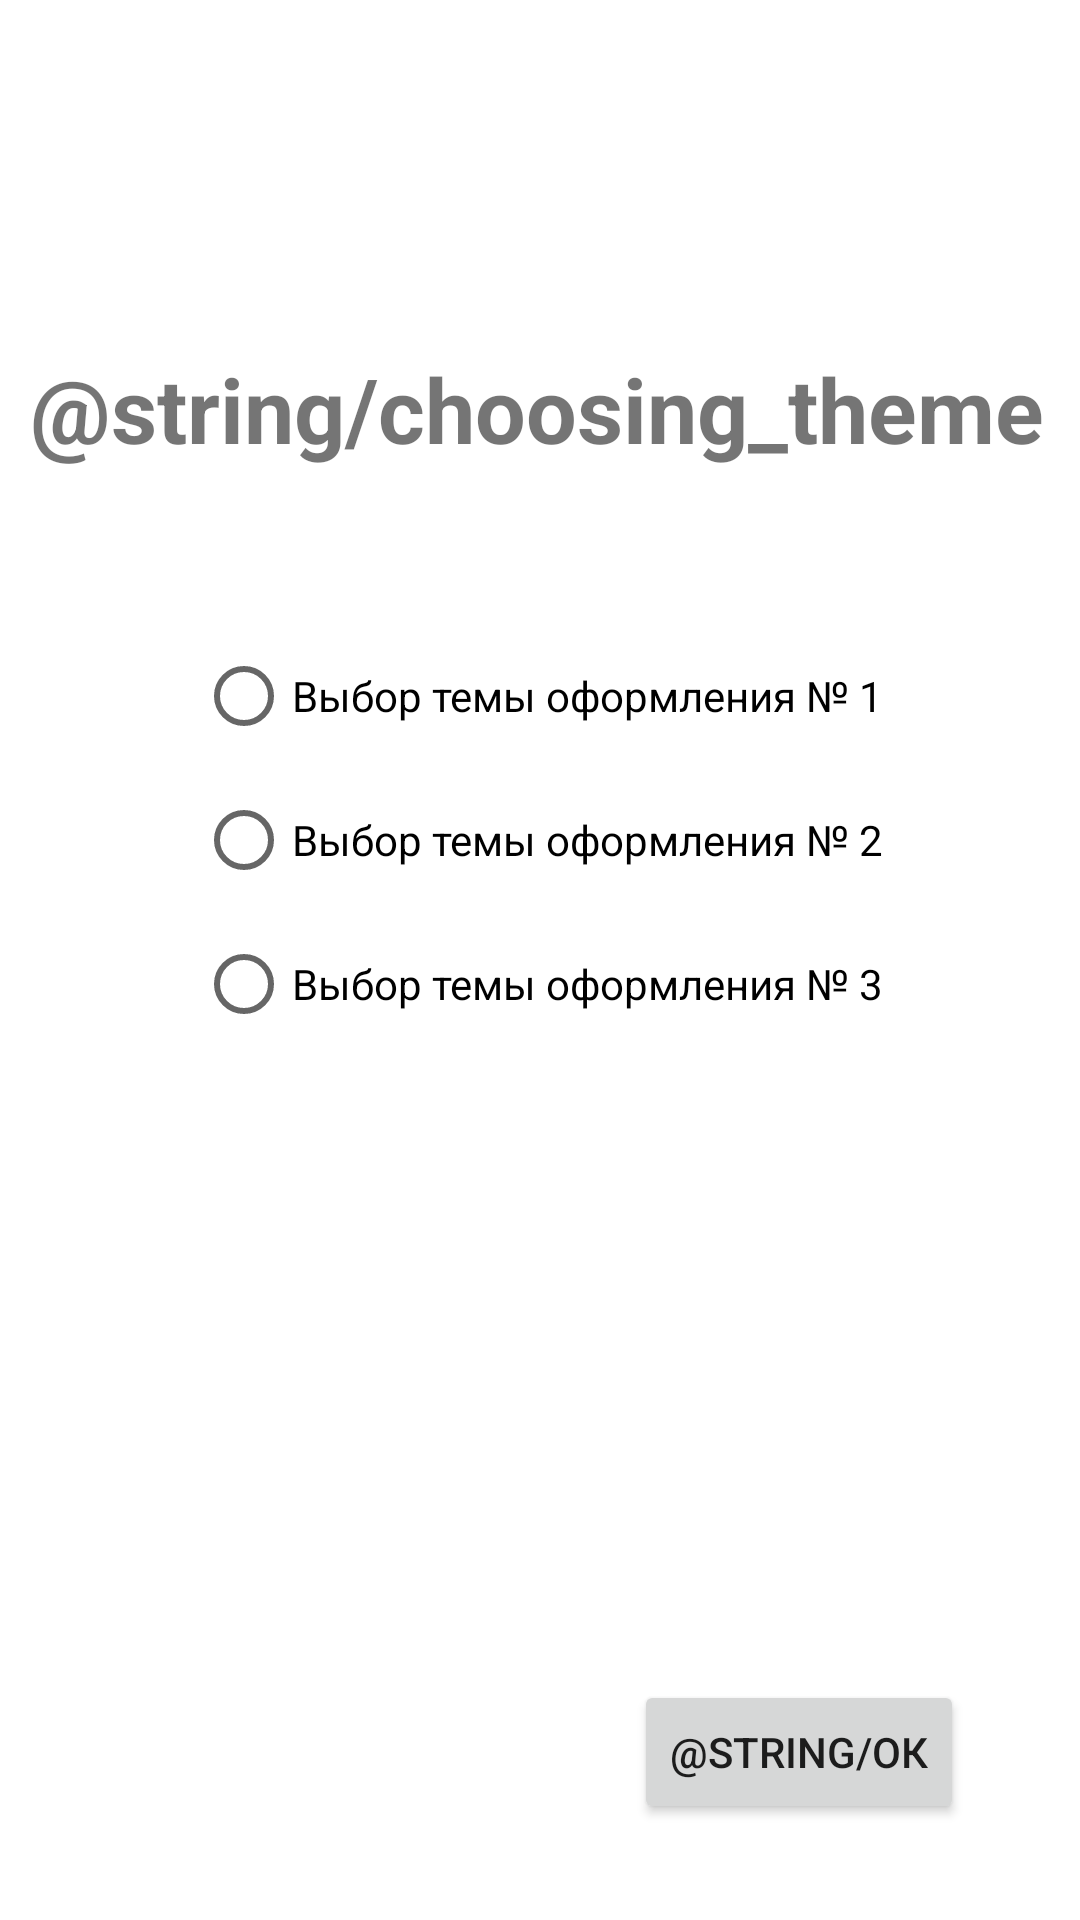

Android layout source for this screen:
<!-- AndroidManifest.xml: application theme Theme.RCcalculator -->
<!-- res/layout/fragment_setting.xml -->
<?xml version="1.0" encoding="utf-8"?>
<androidx.constraintlayout.widget.ConstraintLayout xmlns:android="http://schemas.android.com/apk/res/android"
    xmlns:app="http://schemas.android.com/apk/res-auto"
    xmlns:tools="http://schemas.android.com/tools"
    android:layout_width="match_parent"
    android:layout_height="match_parent"
    tools:context=".view.screens.settings.SettingFragment">


    <TextView
        android:id="@+id/textView"
        android:layout_width="wrap_content"
        android:layout_height="wrap_content"
        android:layout_marginTop="116dp"
        android:gravity="center"
        android:text="@string/сhoosing_theme"
        android:textSize="30dp"
        android:textStyle="bold"
        app:layout_constraintEnd_toEndOf="parent"
        app:layout_constraintHorizontal_bias="0.458"
        app:layout_constraintStart_toStartOf="parent"
        app:layout_constraintTop_toTopOf="parent">
    </TextView>

    <RadioGroup
        android:id="@+id/radio_group"
        android:layout_width="wrap_content"
        android:layout_height="wrap_content"

        app:layout_constraintBottom_toTopOf="@+id/button_themes_ok"
        app:layout_constraintEnd_toEndOf="parent"
        app:layout_constraintStart_toStartOf="parent"
        app:layout_constraintTop_toTopOf="parent">

        <RadioButton
            android:id="@+id/radioButton1"
            android:layout_width="match_parent"
            android:layout_height="match_parent"
            android:text="Выбор темы оформления № 1"></RadioButton>

        <RadioButton
            android:id="@+id/radioButton2"
            android:layout_width="match_parent"
            android:layout_height="match_parent"
            android:text="Выбор темы оформления № 2"></RadioButton>

        <RadioButton
            android:id="@+id/radioButton3"
            android:layout_width="match_parent"
            android:layout_height="match_parent"
            android:text="Выбор темы оформления № 3"></RadioButton>

    </RadioGroup>


    <Button
        android:id="@+id/button_themes_ok"
        android:layout_width="wrap_content"
        android:layout_height="wrap_content"
        android:layout_marginBottom="32dp"
        android:text="@string/ок"
        app:layout_constraintBottom_toBottomOf="parent"
        app:layout_constraintEnd_toEndOf="parent"
        app:layout_constraintHorizontal_bias="0.845"
        app:layout_constraintStart_toStartOf="parent" />

</androidx.constraintlayout.widget.ConstraintLayout>
<!-- resources referenced by this layout -->
<resources>
  <style name="Theme.RCcalculator" parent="Theme.MaterialComponents.DayNight.NoActionBar">
          
          <item name="colorPrimary">@color/purple_500</item>
          <item name="colorPrimaryVariant">@color/purple_700</item>
          <item name="colorOnPrimary">@color/white</item>
          
          <item name="colorSecondary">@color/teal_200</item>
          <item name="colorSecondaryVariant">@color/teal_700</item>
          <item name="colorOnSecondary">@color/black</item>
          
          <item name="android:statusBarColor" tools:targetApi="l">?attr/colorPrimaryVariant</item>
          
      </style>
  <color name="purple_500">#FF6200EE</color>
  <color name="purple_700">#FF3700B3</color>
  <color name="white">#FFFFFFFF</color>
  <color name="teal_200">#FF03DAC5</color>
  <color name="teal_700">#FF018786</color>
  <color name="black">#FF000000</color>
</resources>
